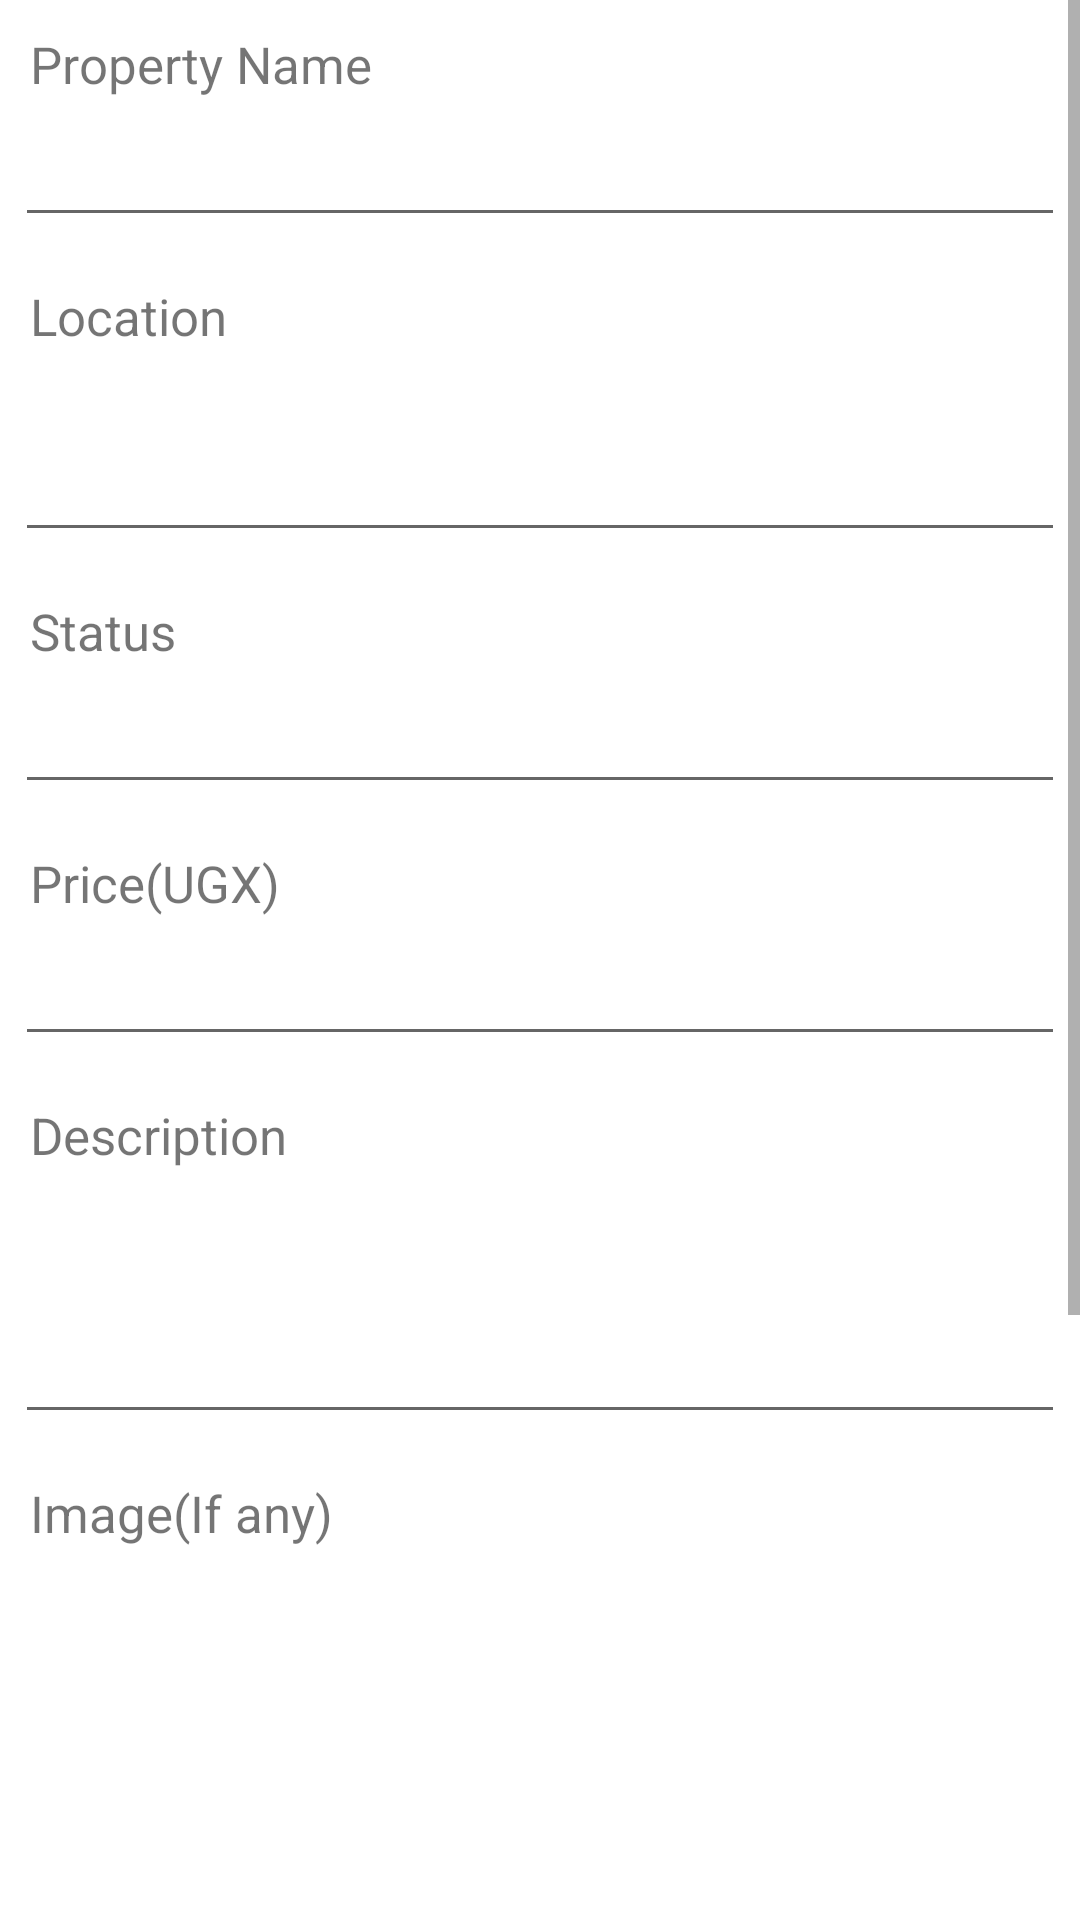

Write the Android layout XML for this screen, with the resource values it uses.
<!-- AndroidManifest.xml: application theme Theme.DeluxeRealty -->
<!-- res/layout/demo_activity_post.xml -->
<?xml version="1.0" encoding="utf-8"?>
<ScrollView xmlns:android="http://schemas.android.com/apk/res/android"
    android:layout_width="fill_parent"
    android:layout_height="fill_parent" >

    <LinearLayout
        android:layout_width="match_parent"
        android:layout_height="match_parent"
        android:orientation="vertical" >

        

        <TextView
            android:layout_width="fill_parent"
            android:layout_height="wrap_content"
            android:paddingLeft="10dp"
            android:paddingRight="10dp"
            android:paddingTop="10dp"
            android:text="Property Name"
            android:textSize="17dp" />

        

        <EditText
            android:id="@+id/name"
            android:layout_width="fill_parent"
            android:layout_height="wrap_content"
            android:layout_margin="5dp"
            android:layout_marginBottom="15dp"
            android:singleLine="true" />

         Location Label

        <TextView
            android:layout_width="fill_parent"
            android:layout_height="wrap_content"
            android:paddingLeft="10dp"
            android:paddingRight="10dp"
            android:paddingTop="10dp"
            android:text="Location"
            android:textSize="17dp" />

         Input Location

        <EditText
            android:id="@+id/location"
            android:layout_width="fill_parent"
            android:layout_height="wrap_content"
            android:layout_margin="5dp"
            android:layout_marginBottom="15dp"
            android:lines="2" />

        

        <TextView
            android:layout_width="fill_parent"
            android:layout_height="wrap_content"
            android:paddingLeft="10dp"
            android:paddingRight="10dp"
            android:paddingTop="10dp"
            android:text="Status"
            android:textSize="17dp" />

        

        <EditText
            android:id="@+id/status"
            android:layout_width="fill_parent"
            android:layout_height="wrap_content"
            android:layout_margin="5dp"
            android:layout_marginBottom="15dp"
            android:singleLine="true" />

        

        <TextView
            android:layout_width="fill_parent"
            android:layout_height="wrap_content"
            android:paddingLeft="10dp"
            android:paddingRight="10dp"
            android:paddingTop="10dp"
            android:text="Price(UGX)"
            android:textSize="17dp" />

        

        <EditText
            android:id="@+id/price"
            android:layout_width="fill_parent"
            android:layout_height="wrap_content"
            android:layout_margin="5dp"
            android:layout_marginBottom="15dp"
            android:inputType="numberDecimal"
            android:singleLine="true" />

        

        <TextView
            android:layout_width="fill_parent"
            android:layout_height="wrap_content"
            android:paddingLeft="10dp"
            android:paddingRight="10dp"
            android:paddingTop="10dp"
            android:text="Description"
            android:textSize="17dp" />

        

        <EditText
            android:id="@+id/desc"
            android:layout_width="fill_parent"
            android:layout_height="wrap_content"
            android:layout_margin="5dp"
            android:layout_marginBottom="15dp"
            android:gravity="top"
            android:lines="3" />

        

        <TextView
            android:layout_width="fill_parent"
            android:layout_height="wrap_content"
            android:paddingLeft="10dp"
            android:paddingRight="10dp"
            android:paddingTop="10dp"
            android:text="Image(If any)"
            android:textSize="17dp" />

        <ImageView
            android:id="@+id/imgView"
            android:layout_width="400dp"
            android:layout_height="150dp"
            android:layout_marginVertical="10dp"
            android:layout_marginStart="10dp"
            android:layout_marginTop="1dp"
            android:src="@drawable/img_icon" />

        <Button
            android:id="@+id/browse"
            style="?android:attr/buttonStyleSmall"
            android:layout_width="wrap_content"
            android:layout_height="wrap_content"
            android:text="Browse for Image" />

        <TextView
            android:layout_width="fill_parent"
            android:layout_height="wrap_content"
            android:paddingLeft="10dp"
            android:paddingRight="10dp"
            android:paddingTop="10dp"
            android:text="Contact Info"
            android:textSize="17dp" />

        

        <EditText
            android:id="@+id/cont"
            android:layout_width="fill_parent"
            android:layout_height="wrap_content"
            android:layout_margin="5dp"
            android:layout_marginBottom="15dp"
            android:gravity="top"
            android:lines="2" />



        <Button
            android:id="@+id/btnNew"
            android:layout_width="fill_parent"
            android:layout_height="wrap_content"
            android:text="Submit" />

        

        <Button
            android:id="@+id/btnKanso"
            android:layout_width="fill_parent"
            android:layout_height="wrap_content"
            android:text="Cancel" />
    </LinearLayout>

</ScrollView>
<!-- resources referenced by this layout -->
<resources>
  <style name="Theme.DeluxeRealty" parent="Theme.MaterialComponents.DayNight.NoActionBar">
          
          <item name="colorPrimary">@color/white</item>
          <item name="colorPrimaryVariant">@color/purple_700</item>
          <item name="colorOnPrimary">@color/white</item>
          
          <item name="colorSecondary">@color/teal_200</item>
          <item name="colorSecondaryVariant">@color/teal_700</item>
          <item name="colorOnSecondary">@color/black</item>
          
          <item name="android:statusBarColor" tools:targetApi="l">?attr/colorPrimaryVariant</item>
          
      </style>
  <color name="white">#FFFFFFFF</color>
  <color name="purple_700">#FF3700B3</color>
  <color name="teal_200">#FF03DAC5</color>
  <color name="teal_700">#FF018786</color>
  <color name="black">#FF000000</color>
</resources>
